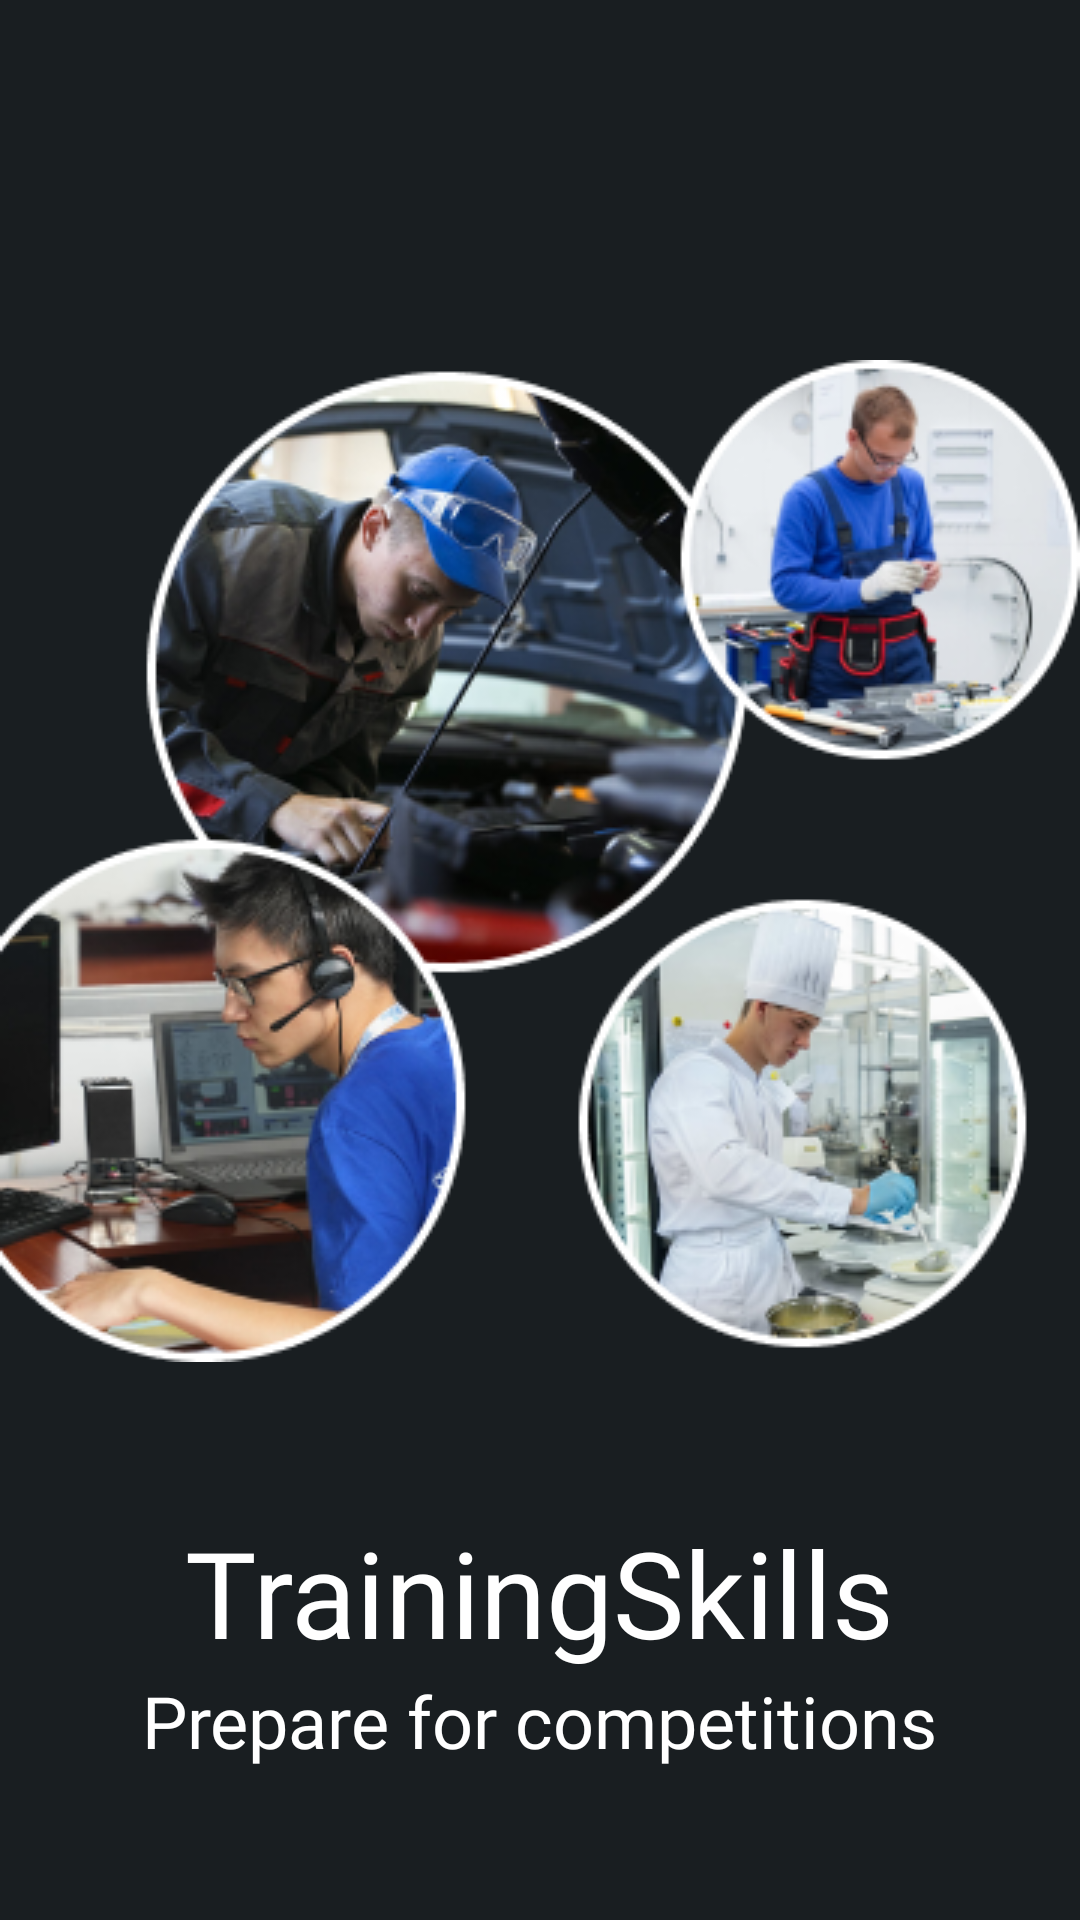

Reconstruct the res/layout file that produces this screen, plus the resources it refers to.
<!-- AndroidManifest.xml: application theme Theme.TrainingSkills -->
<!-- res/layout/fragment_splash.xml -->
<?xml version="1.0" encoding="utf-8"?>
<LinearLayout xmlns:android="http://schemas.android.com/apk/res/android"
    android:layout_width="match_parent"
    android:layout_height="match_parent"
    android:background="#191E21"
    android:orientation="vertical">

    <ImageView
        android:layout_width="wrap_content"
        android:layout_height="wrap_content"
        android:layout_marginTop="120dp"
        android:src="@drawable/splash_img" />

    <LinearLayout
        android:layout_width="match_parent"
        android:layout_height="0dp"
        android:layout_weight="1"
        android:gravity="center"
        android:orientation="vertical">

        <TextView
            android:layout_width="wrap_content"
            android:layout_height="wrap_content"
            android:fontFamily="@font/jakarta_bold"
            android:text="TrainingSkills"
            android:textColor="@color/white"
            android:textSize="40sp" />

        <TextView
            android:layout_width="wrap_content"
            android:layout_height="wrap_content"
            android:fontFamily="@font/jakarta_regular"
            android:text="Prepare for competitions"
            android:textColor="@color/white"
            android:textSize="24sp" />
    </LinearLayout>
</LinearLayout>
<!-- resources referenced by this layout -->
<resources>
  <!-- drawable splash_img: png bitmap (drawable, 171957 bytes) -->
  <style name="Theme.TrainingSkills" parent="Base.Theme.TrainingSkills" />
  <style name="Base.Theme.TrainingSkills" parent="Theme.Material3.DayNight.NoActionBar">
          
          
          <item name="android:statusBarColor">#191E21</item>
      </style>
  <!-- not gathered from this repository: default colours our renderer supplied (Android Studio template values) -->
  <color name="white">#FFFFFFFF</color>
</resources>
